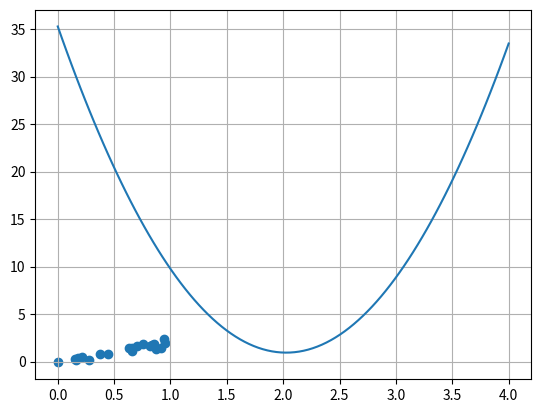

This chart was generated by the following Python code:
"""Importing library"""
import numpy
import matplotlib.pyplot as plt

"""Preparing the data"""
# Define the vector of input samples as x, with 20 values sampled from a uniform distribution
# between 0 and 1
x = numpy.random.uniform(0, 1, 20)


# Generate the target values t from x with small gaussian noise so the estimation won't
# be perfect.
# Define a function f that represents the line that generates t without noise
def f(x):
    return x * 2


# Create the targets t with some gaussian noise
noise_variance = 0.2  # Variance of the gaussian noise
# Gaussian noise error for each sample in x
noise = numpy.random.randn(x.shape[0]) * noise_variance
# Create targets t
t = f(x) + noise

# Plotting the data into graph
plt.scatter(x, t)

"""Implementing neural network functions"""


# define the neural network
def nn(x, w):
    return x * w


# define a cost function
def cost(y, t):
    return ((t - y) ** 2).sum()

"""plot the cost vs the given weight"""
ws = numpy.linspace(0, 4, num=100)
cost_ws = numpy.vectorize(lambda w: cost(nn(x, w), t)) (ws) # cost for each weight in ws

# plot it
plt.plot(ws, cost_ws)
plt.grid()


"""Defining gradient descent"""
def gradient(w, x, t):
    return 2 * x * (nn(x, w) - t)


def delta_w(w_k, x, t, learning_rate):
    return learning_rate * gradient(w_k, x, t).sum()

